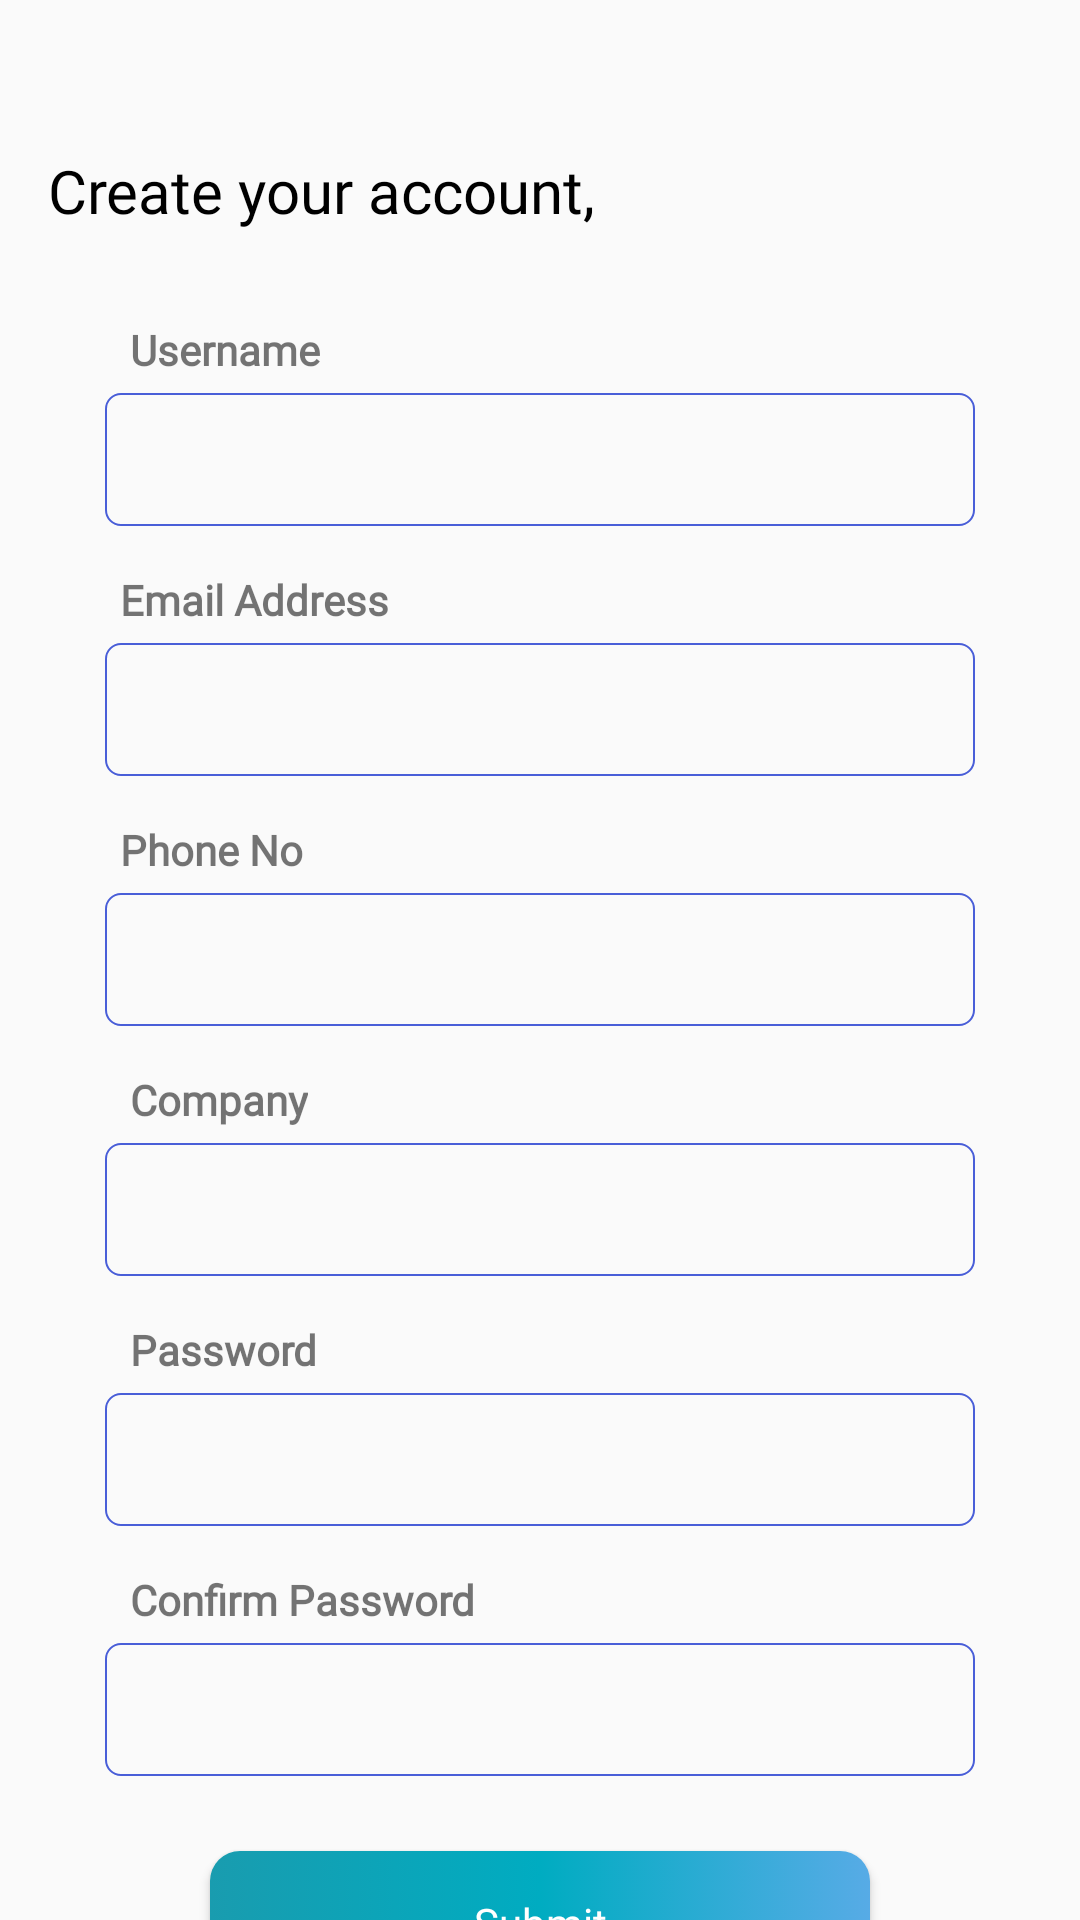

Layout XML and referenced resources for this Android screen:
<!-- AndroidManifest.xml: application theme AppTheme -->
<!-- res/layout/fragment_registration_page.xml -->
<?xml version="1.0" encoding="utf-8"?>
<androidx.constraintlayout.widget.ConstraintLayout
        xmlns:android="http://schemas.android.com/apk/res/android"
        xmlns:tools="http://schemas.android.com/tools"
        xmlns:app="http://schemas.android.com/apk/res-auto"
        android:layout_width="match_parent"
        android:layout_height="match_parent"

        tools:context=".Views.Fragment.SignUp.RegistrationPage">


    <androidx.appcompat.widget.Toolbar
            android:visibility="gone"
            android:layout_width="match_parent"
            android:layout_height="wrap_content"
            app:layout_constraintTop_toTopOf="parent"
            android:id="@+id/toolbar"
            app:layout_constraintStart_toStartOf="parent"
            app:layout_constraintEnd_toEndOf="parent">


    </androidx.appcompat.widget.Toolbar>


    <TextView
            android:id="@+id/textView3"
            android:layout_width="wrap_content"
            android:layout_height="wrap_content"
            android:layout_marginStart="16dp"
            android:layout_marginTop="50dp"
            android:fontFamily="@font/avenir_heavy"
            android:text="Create your account,"
            android:textColor="#000"
            android:textSize="20sp"
            app:layout_constraintStart_toStartOf="parent"
            app:layout_constraintTop_toTopOf="parent" />

    <ScrollView
            android:layout_width="match_parent"
            android:layout_height="wrap_content"
            android:layout_marginTop="20dp"
            app:layout_constraintTop_toBottomOf="@+id/textView3"
            tools:layout_editor_absoluteX="16dp">

        <LinearLayout
                android:id="@+id/RContainer"
                android:layout_width="match_parent"
                android:layout_height="wrap_content"
                android:layout_gravity="center"
                android:layout_marginStart="30dp"
                android:layout_marginEnd="30dp"
                android:orientation="vertical">

            
            
            
            
            
            
            

            <LinearLayout
                    android:layout_width="match_parent"
                    android:layout_height="wrap_content"
                    android:orientation="vertical"
                    android:padding="5dp">

                <TextView
                        android:layout_width="wrap_content"
                        android:layout_height="wrap_content"
                        android:fontFamily="@font/avenir_book"
                        android:padding="5dp"
                        android:text=" Username  "
                        android:textStyle="bold" />

                <EditText
                        android:id="@+id/username"
                        android:layout_width="match_parent"
                        android:layout_height="wrap_content"
                        android:layout_weight="1"
                        android:background="@drawable/blackboarder"
                        android:ems="10"

                        android:fontFamily="@font/avenir_book"
                        android:inputType="textPersonName"
                        android:padding="10dp" />

            </LinearLayout>


            <LinearLayout
                    android:layout_width="match_parent"
                    android:layout_height="wrap_content"
                    android:orientation="vertical"
                    android:padding="5dp">

                <TextView
                        android:layout_width="wrap_content"
                        android:layout_height="wrap_content"
                        android:fontFamily="@font/avenir_book"
                        android:padding="5dp"

                        android:text="Email Address "

                        android:textStyle="bold" />

                <EditText
                        android:id="@+id/editEmail"
                        android:layout_width="match_parent"
                        android:layout_height="wrap_content"
                        android:layout_weight="1"
                        android:background="@drawable/blackboarder"
                        android:ems="10"
                        android:fontFamily="@font/avenir_book"

                        android:inputType="textEmailAddress"
                        android:padding="10dp" />

            </LinearLayout>

            <LinearLayout
                    android:layout_width="match_parent"
                    android:layout_height="wrap_content"
                    android:orientation="vertical"
                    android:padding="5dp">

                <TextView
                        android:id="@+id/textView5"
                        android:layout_width="wrap_content"
                        android:layout_height="wrap_content"
                        android:fontFamily="@font/avenir_book"
                        android:padding="5dp"
                        android:text="Phone No "
                        android:textStyle="bold" />

                <EditText
                        android:id="@+id/editPhone"
                        android:layout_width="match_parent"
                        android:layout_height="wrap_content"
                        android:layout_weight="1"
                        android:background="@drawable/blackboarder"
                        android:ems="10"
                        android:fontFamily="@font/avenir_book"
                        android:inputType="phone"
                        android:padding="10dp" />

            </LinearLayout>

            <LinearLayout
                    android:layout_width="match_parent"
                    android:layout_height="wrap_content"
                    android:orientation="vertical"
                    android:padding="5dp">

                <TextView
                        android:layout_width="wrap_content"
                        android:layout_height="wrap_content"
                        android:fontFamily="@font/avenir_book"
                        android:padding="5dp"
                        android:text=" Company"
                        android:textStyle="bold" />

                <EditText
                        android:id="@+id/company"
                        android:layout_width="match_parent"
                        android:layout_height="wrap_content"
                        android:layout_weight="1"
                        android:background="@drawable/blackboarder"
                        android:ems="10"
                        android:fontFamily="@font/avenir_book"

                        android:inputType="textPostalAddress"
                        android:padding="10dp" />

            </LinearLayout>

            <LinearLayout
                    android:layout_width="match_parent"
                    android:layout_height="wrap_content"
                    android:orientation="vertical"
                    android:padding="5dp">

                <TextView
                        android:layout_width="wrap_content"
                        android:layout_height="wrap_content"
                        android:fontFamily="@font/avenir_book"
                        android:padding="5dp"
                        android:text=" Password"

                        android:textStyle="bold" />

                <EditText
                        android:id="@+id/password"
                        android:layout_width="match_parent"
                        android:layout_height="wrap_content"
                        android:layout_weight="1"
                        android:background="@drawable/blackboarder"
                        android:ems="10"
                        android:fontFamily="@font/avenir_book"
                        android:inputType="textPassword"
                        android:padding="10dp" />

            </LinearLayout>

            <LinearLayout
                    android:layout_width="match_parent"
                    android:layout_height="wrap_content"
                    android:orientation="vertical"
                    android:padding="5dp">

                <TextView
                        android:layout_width="wrap_content"
                        android:layout_height="wrap_content"
                        android:fontFamily="@font/avenir_book"
                        android:padding="5dp"
                        android:text=" Confirm Password"

                        android:textStyle="bold" />

                <EditText
                        android:id="@+id/confirmpassword"
                        android:layout_width="match_parent"
                        android:layout_height="wrap_content"
                        android:layout_weight="1"
                        android:background="@drawable/blackboarder"
                        android:ems="10"
                        android:fontFamily="@font/avenir_book"
                        android:inputType="textPassword"
                        android:padding="10dp" />

            </LinearLayout>


            <Button
                    android:id="@+id/submitBut"
                    android:layout_width="match_parent"
                    android:layout_height="wrap_content"
                    android:layout_gravity="center"
                    android:layout_marginTop="20dp"
                    android:layout_marginBottom="5dp"
                    android:layout_marginHorizontal="40dp"
                    android:background="@drawable/greenbox"
                    android:fontFamily="@font/avenir_medium"
                    android:text="Submit"
                    android:textAllCaps="false"
                    android:textColor="#fff"
                    android:textFontWeight="500" />

            <androidx.constraintlayout.widget.ConstraintLayout
                    android:layout_gravity="center"
                    android:layout_width="wrap_content"
                    android:layout_height="wrap_content">

                <TextView
                        android:id="@+id/textView4"
                        android:layout_width="wrap_content"
                        android:layout_height="wrap_content"

                        android:layout_marginTop="10dp"
                        android:layout_marginBottom="10dp"
                        android:fontFamily="@font/avenir_medium"
                        android:text="Already have an account?"
                        app:layout_constraintBottom_toBottomOf="parent"
                        app:layout_constraintStart_toStartOf="parent"
                        app:layout_constraintTop_toTopOf="parent" />

                <TextView
                        android:id="@+id/route_login"
                        android:layout_width="wrap_content"
                        android:layout_height="wrap_content"
                        android:layout_marginStart="4dp"
                        android:layout_marginTop="10dp"
                        android:layout_marginBottom="10dp"
                        android:text="Login"
                        android:textColor="#4778EC"
                        android:fontFamily="@font/avenir_medium"
                        app:layout_constraintBottom_toBottomOf="parent"
                        app:layout_constraintEnd_toEndOf="parent"
                        app:layout_constraintStart_toEndOf="@+id/textView4"
                        app:layout_constraintTop_toTopOf="parent" />

            </androidx.constraintlayout.widget.ConstraintLayout>




        </LinearLayout>


    </ScrollView>


</androidx.constraintlayout.widget.ConstraintLayout>
<!-- resources referenced by this layout -->
<resources>
  <!-- drawable blackboarder (drawable) -->
  <?xml version="1.0" encoding="utf-8"?>
  <selector xmlns:android="http://schemas.android.com/apk/res/android">
      <item android:state_pressed="true"
          >
          <shape >
              <solid android:color="@color/cardview_light_background"
                  ></solid>
  
              <corners android:radius="0dp"
                  ></corners>
          </shape>
      </item>
  
      <item android:state_pressed="false">
          <shape>
  
              <stroke android:color="#495ED8"
                  android:width="0.5dp"
  
                  />
              <corners android:radius="5dp"
                   />
              
  
          </shape>
  
      </item>
  
  </selector>
  <!-- drawable greenbox (drawable) -->
  <?xml version="1.0" encoding="utf-8" ?>
  <selector xmlns:android="http://schemas.android.com/apk/res/android">
      <item android:state_pressed="true">
          <shape>
              <solid android:color="#57ABE6"/>
              <corners android:radius="50.0dip"/>
          </shape>
      </item>
      <item android:state_pressed="false">
          <shape>
  
              <gradient
  
                      android:centerColor="#00ACC1"
                      android:endColor="#57ABE6"
                      android:startColor="#199CAF"/>
  
              <corners android:radius="10.0dip"/>
          </shape>
      </item>
  </selector>
  <style name="AppTheme" parent="Theme.AppCompat.Light.NoActionBar">
          
          <item name="colorPrimary">@color/colorPrimary</item>
          <item name="colorPrimaryDark">@color/colorPrimaryDark</item>
          <item name="colorAccent">@color/colorAccent</item>
      </style>
  <color name="colorPrimary">#3D368E</color>
  <color name="colorPrimaryDark">#3D368E</color>
  <color name="colorAccent">#131112</color>
</resources>
